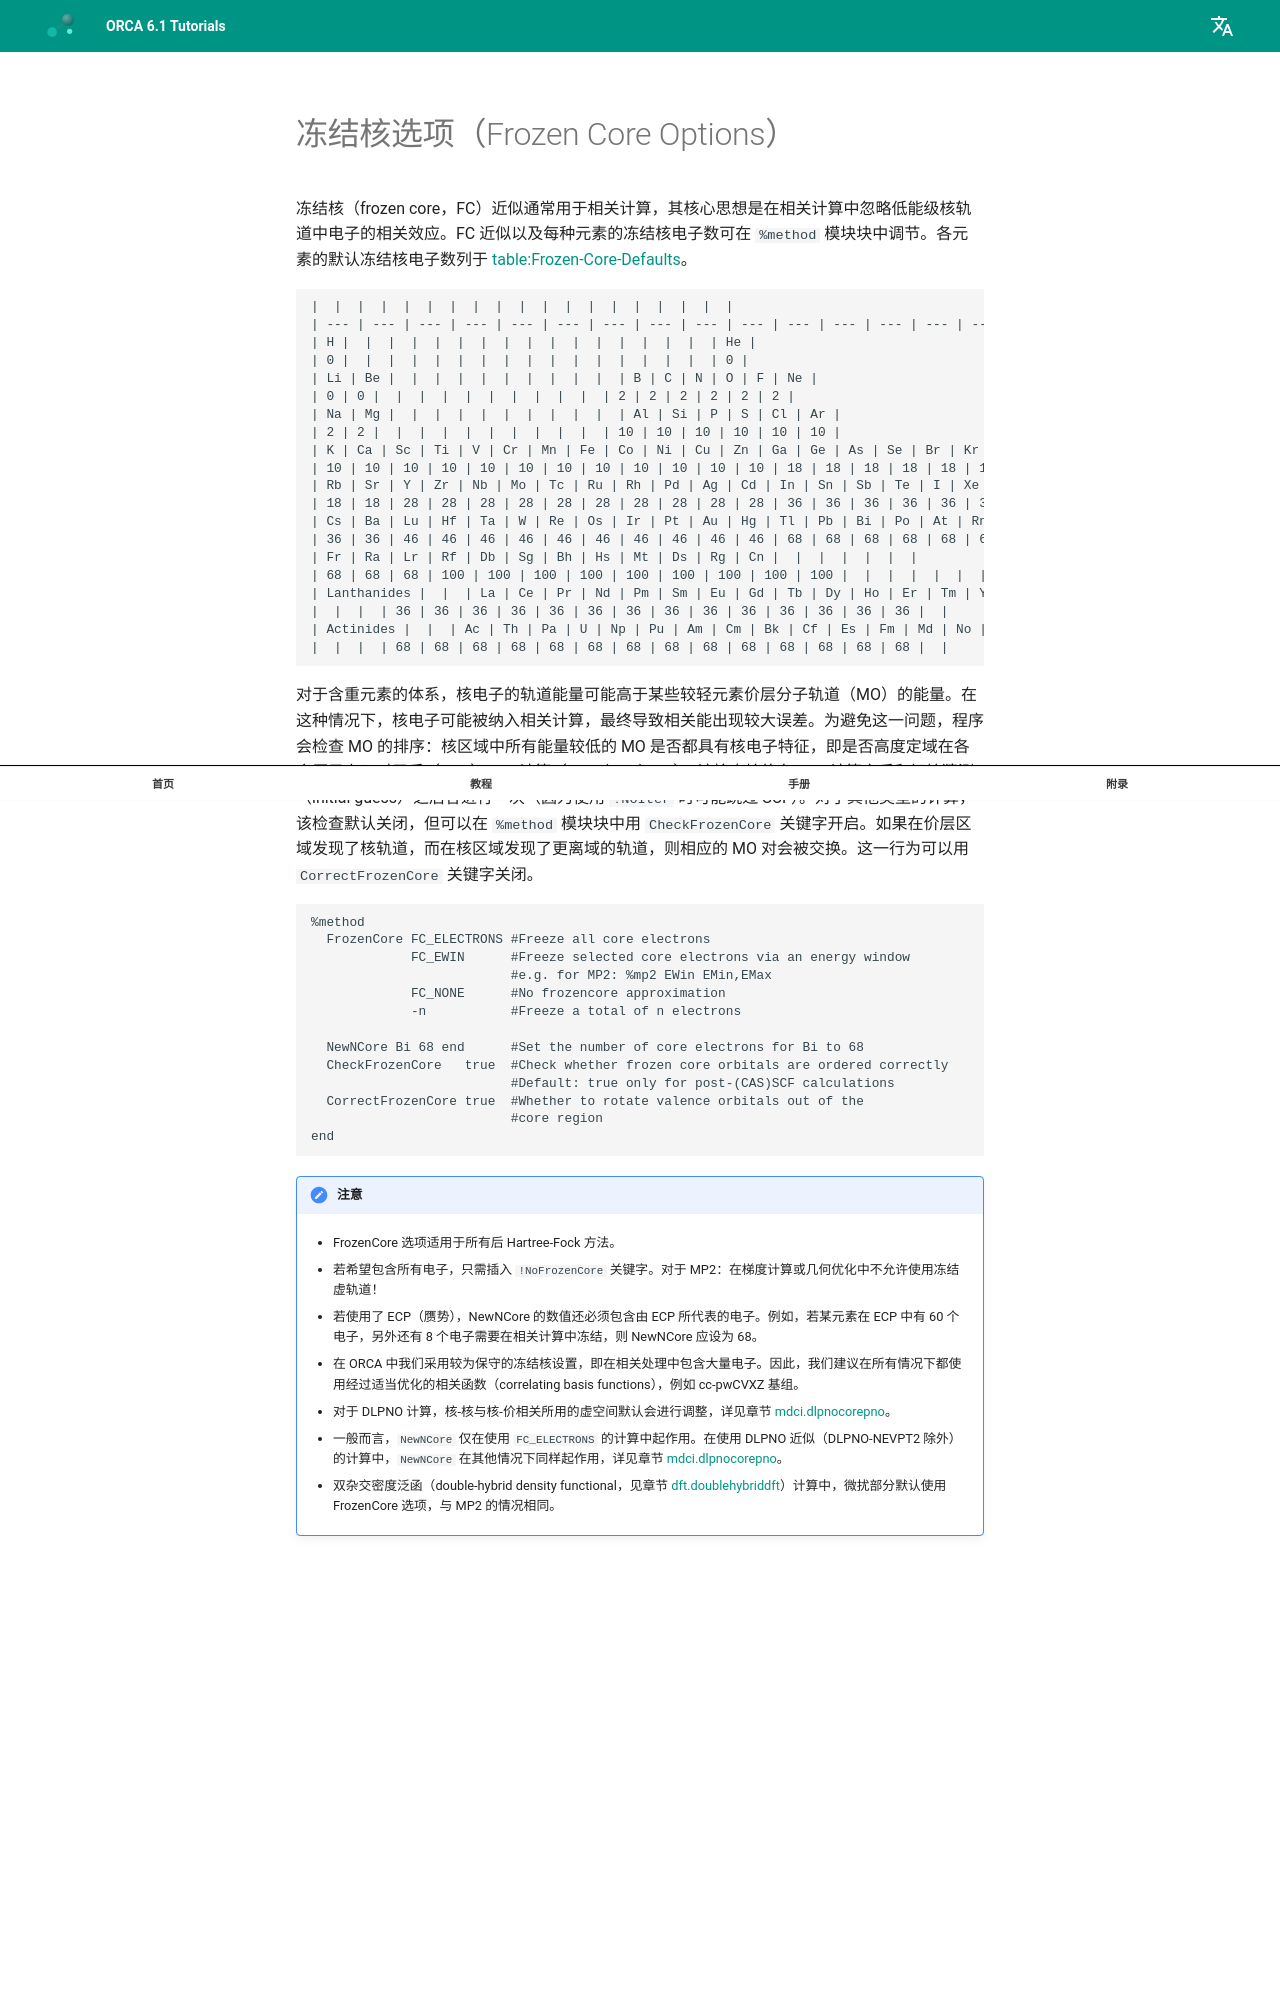

repository: wxyhgk/orca-docs · page: zh/manual/contents/essentialelements/frozencore/index.html · generator: mkdocs



<a id="sec:essentialelements.frozencore"></a>
# 冻结核选项（Frozen Core Options）

冻结核（frozen core，FC）近似通常用于相关计算，其核心思想是在相关计算中忽略低能级核轨道中电子的相关效应。FC 近似以及每种元素的冻结核电子数可在 `%method` 模块块中调节。各元素的默认冻结核电子数列于 [table:Frozen-Core-Defaults](#table:Frozen-Core-Defaults)。

<a id="table:Frozen-Core-Defaults"></a>

    |  |  |  |  |  |  |  |  |  |  |  |  |  |  |  |  |  |  |
    | --- | --- | --- | --- | --- | --- | --- | --- | --- | --- | --- | --- | --- | --- | --- | --- | --- | --- |
    | H |  |  |  |  |  |  |  |  |  |  |  |  |  |  |  |  | He |
    | 0 |  |  |  |  |  |  |  |  |  |  |  |  |  |  |  |  | 0 |
    | Li | Be |  |  |  |  |  |  |  |  |  |  | B | C | N | O | F | Ne |
    | 0 | 0 |  |  |  |  |  |  |  |  |  |  | 2 | 2 | 2 | 2 | 2 | 2 |
    | Na | Mg |  |  |  |  |  |  |  |  |  |  | Al | Si | P | S | Cl | Ar |
    | 2 | 2 |  |  |  |  |  |  |  |  |  |  | 10 | 10 | 10 | 10 | 10 | 10 |
    | K | Ca | Sc | Ti | V | Cr | Mn | Fe | Co | Ni | Cu | Zn | Ga | Ge | As | Se | Br | Kr |
    | 10 | 10 | 10 | 10 | 10 | 10 | 10 | 10 | 10 | 10 | 10 | 10 | 18 | 18 | 18 | 18 | 18 | 18 |
    | Rb | Sr | Y | Zr | Nb | Mo | Tc | Ru | Rh | Pd | Ag | Cd | In | Sn | Sb | Te | I | Xe |
    | 18 | 18 | 28 | 28 | 28 | 28 | 28 | 28 | 28 | 28 | 28 | 28 | 36 | 36 | 36 | 36 | 36 | 36 |
    | Cs | Ba | Lu | Hf | Ta | W | Re | Os | Ir | Pt | Au | Hg | Tl | Pb | Bi | Po | At | Rn |
    | 36 | 36 | 46 | 46 | 46 | 46 | 46 | 46 | 46 | 46 | 46 | 46 | 68 | 68 | 68 | 68 | 68 | 68 |
    | Fr | Ra | Lr | Rf | Db | Sg | Bh | Hs | Mt | Ds | Rg | Cn |  |  |  |  |  |  |
    | 68 | 68 | 68 | 100 | 100 | 100 | 100 | 100 | 100 | 100 | 100 | 100 |  |  |  |  |  |  |
    | Lanthanides |  |  | La | Ce | Pr | Nd | Pm | Sm | Eu | Gd | Tb | Dy | Ho | Er | Tm | Yb |  |
    |  |  |  | 36 | 36 | 36 | 36 | 36 | 36 | 36 | 36 | 36 | 36 | 36 | 36 | 36 | 36 |  |
    | Actinides |  |  | Ac | Th | Pa | U | Np | Pu | Am | Cm | Bk | Cf | Es | Fm | Md | No |  |
    |  |  |  | 68 | 68 | 68 | 68 | 68 | 68 | 68 | 68 | 68 | 68 | 68 | 68 | 68 | 68 |  |

对于含重元素的体系，核电子的轨道能量可能高于某些较轻元素价层分子轨道（MO）的能量。在这种情况下，核电子可能被纳入相关计算，最终导致相关能出现较大误差。为避免这一问题，程序会检查 MO 的排序：核区域中所有能量较低的 MO 是否都具有核电子特征，即是否高度定域在各个原子上？对于后（CAS）SCF 计算（post-(CAS)SCF），该检查始终在 SCF 计算之后和初始猜测（initial guess）之后各进行一次（因为使用 `!NoIter` 时可能跳过 SCF）。对于其他类型的计算，该检查默认关闭，但可以在 `%method` 模块块中用 `CheckFrozenCore` 关键字开启。如果在价层区域发现了核轨道，而在核区域发现了更离域的轨道，则相应的 MO 对会被交换。这一行为可以用 `CorrectFrozenCore` 关键字关闭。

```orca
%method 
  FrozenCore FC_ELECTRONS #Freeze all core electrons
             FC_EWIN      #Freeze selected core electrons via an energy window
                          #e.g. for MP2: %mp2 EWin EMin,EMax      
             FC_NONE      #No frozencore approximation 
             -n           #Freeze a total of n electrons

  NewNCore Bi 68 end      #Set the number of core electrons for Bi to 68
  CheckFrozenCore   true  #Check whether frozen core orbitals are ordered correctly
                          #Default: true only for post-(CAS)SCF calculations
  CorrectFrozenCore true  #Whether to rotate valence orbitals out of the
                          #core region
end
```

!!! note "注意"
    -   FrozenCore 选项适用于所有后 Hartree-Fock 方法。

    -   若希望包含所有电子，只需插入 `!NoFrozenCore` 关键字。对于 MP2：在梯度计算或几何优化中不允许使用冻结虚轨道！

    -   若使用了 ECP（赝势），NewNCore 的数值还必须包含由 ECP 所代表的电子。例如，若某元素在 ECP 中有 60 个电子，另外还有 8 个电子需要在相关计算中冻结，则 NewNCore 应设为 68。

    -   在 ORCA 中我们采用较为保守的冻结核设置，即在相关处理中包含大量电子。因此，我们建议在所有情况下都使用经过适当优化的相关函数（correlating basis functions），例如 cc-pwCVXZ 基组。

    -   对于 DLPNO 计算，核-核与核-价相关所用的虚空间默认会进行调整，详见章节 [mdci.dlpnocorepno](../modelchemistries/mdci.md#sec:modelchemistries.mdci.dlpnocorepno)。

    -   一般而言，`NewNCore` 仅在使用 `FC_ELECTRONS` 的计算中起作用。在使用 DLPNO 近似（DLPNO-NEVPT2 除外）的计算中，`NewNCore` 在其他情况下同样起作用，详见章节 [mdci.dlpnocorepno](../modelchemistries/mdci.md#sec:modelchemistries.mdci.dlpnocorepno)。
